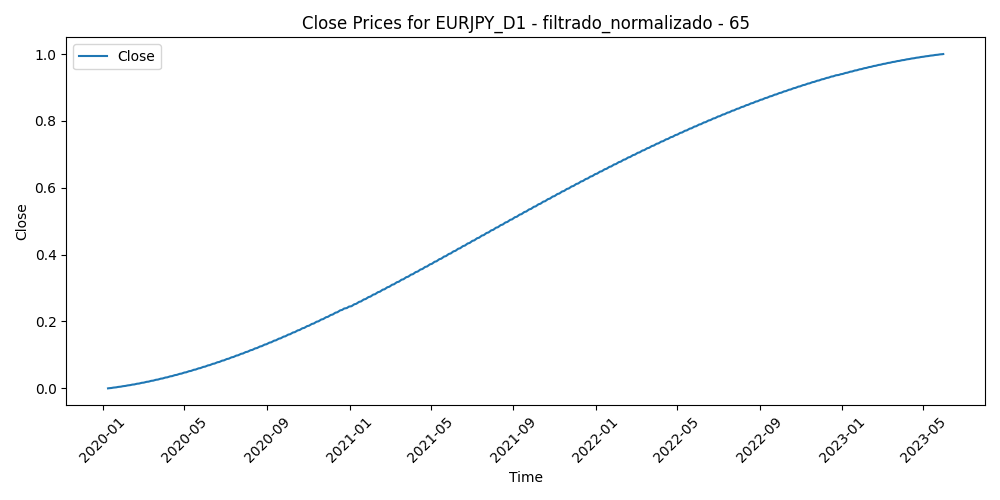

The data file committed next to this chart (first rows):
Time, Close, Volume, diferencia_media_65
2020-01-09, 0.0, 0.1137, 0.5079
2020-01-10, 0.0003583, 0.07437, 0.5025
2020-01-13, 0.0007227, 0.04893, 0.4614
2020-01-14, 0.001093, 0.1147, 0.4665
2020-01-15, 0.001469, 0.07753, 0.4593
2020-01-16, 0.001852, 0.06361, 0.4524
2020-01-17, 0.00224, 0.05861, 0.4911
2020-01-20, 0.002634, 0.01775, 0.4862
2020-01-21, 0.003035, 0.09485, 0.5214
2020-01-22, 0.003441, 0.08662, 0.5155
2020-01-23, 0.003853, 0.1181, 0.572
2020-01-24, 0.004271, 0.09052, 0.6121
2020-01-27, 0.004695, 0.1742, 0.6472
2020-01-28, 0.005124, 0.1002, 0.6263
2020-01-29, 0.00556, 0.0884, 0.644
2020-01-30, 0.006001, 0.1642, 0.6336
2020-01-31, 0.006448, 0.1625, 0.6286
2020-02-03, 0.006901, 0.1461, 0.6297
2020-02-04, 0.00736, 0.1086, 0.5753
2020-02-05, 0.007825, 0.1299, 0.5871
2020-02-06, 0.008295, 0.08678, 0.5878
2020-02-07, 0.008771, 0.1124, 0.6331
2020-02-10, 0.009253, 0.09775, 0.6582
2020-02-11, 0.00974, 0.08268, 0.6529
2020-02-12, 0.01023, 0.08334, 0.6616
2020-02-13, 0.01073, 0.1424, 0.7082
2020-02-14, 0.01124, 0.06482, 0.7184
2020-02-17, 0.01175, 0.01882, 0.7072
2020-02-18, 0.01226, 0.103, 0.7393
2020-02-19, 0.01278, 0.1185, 0.6127
2020-02-20, 0.01331, 0.1979, 0.5727
2020-02-21, 0.01384, 0.1628, 0.5634
2020-02-24, 0.01438, 0.2714, 0.6259
2020-02-25, 0.01493, 0.3213, 0.6448
2020-02-26, 0.01548, 0.3499, 0.629
2020-02-27, 0.01603, 0.4479, 0.6006
2020-02-28, 0.01659, 0.5819, 0.6944
2020-03-02, 0.01716, 0.4958, 0.5941
2020-03-03, 0.01773, 0.472, 0.6615
2020-03-04, 0.0183, 0.3521, 0.6539
2020-03-05, 0.01889, 0.3143, 0.6847
2020-03-06, 0.01947, 0.5074, 0.7118
2020-03-09, 0.02007, 0.7325, 0.8393
2020-03-10, 0.02067, 0.7168, 0.687
2020-03-11, 0.02127, 0.5588, 0.7865
2020-03-12, 0.02188, 0.7294, 0.8343
2020-03-13, 0.02249, 0.8432, 0.6282
2020-03-16, 0.02311, 0.849, 0.732
2020-03-17, 0.02374, 0.9037, 0.7299
2020-03-18, 0.02437, 0.8056, 0.7532
2020-03-19, 0.02501, 0.8946, 0.7193
2020-03-20, 0.02565, 1, 0.7077
2020-03-23, 0.0263, 0.85, 0.6463
2020-03-24, 0.02695, 0.7554, 0.5983
2020-03-25, 0.0276, 0.7608, 0.5249
2020-03-26, 0.02827, 0.6784, 0.5298
2020-03-27, 0.02893, 0.547, 0.5753
2020-03-30, 0.02961, 0.414, 0.6573
2020-03-31, 0.03029, 0.4165, 0.6802
2020-04-01, 0.03097, 0.3274, 0.7617
... 822 more rows
